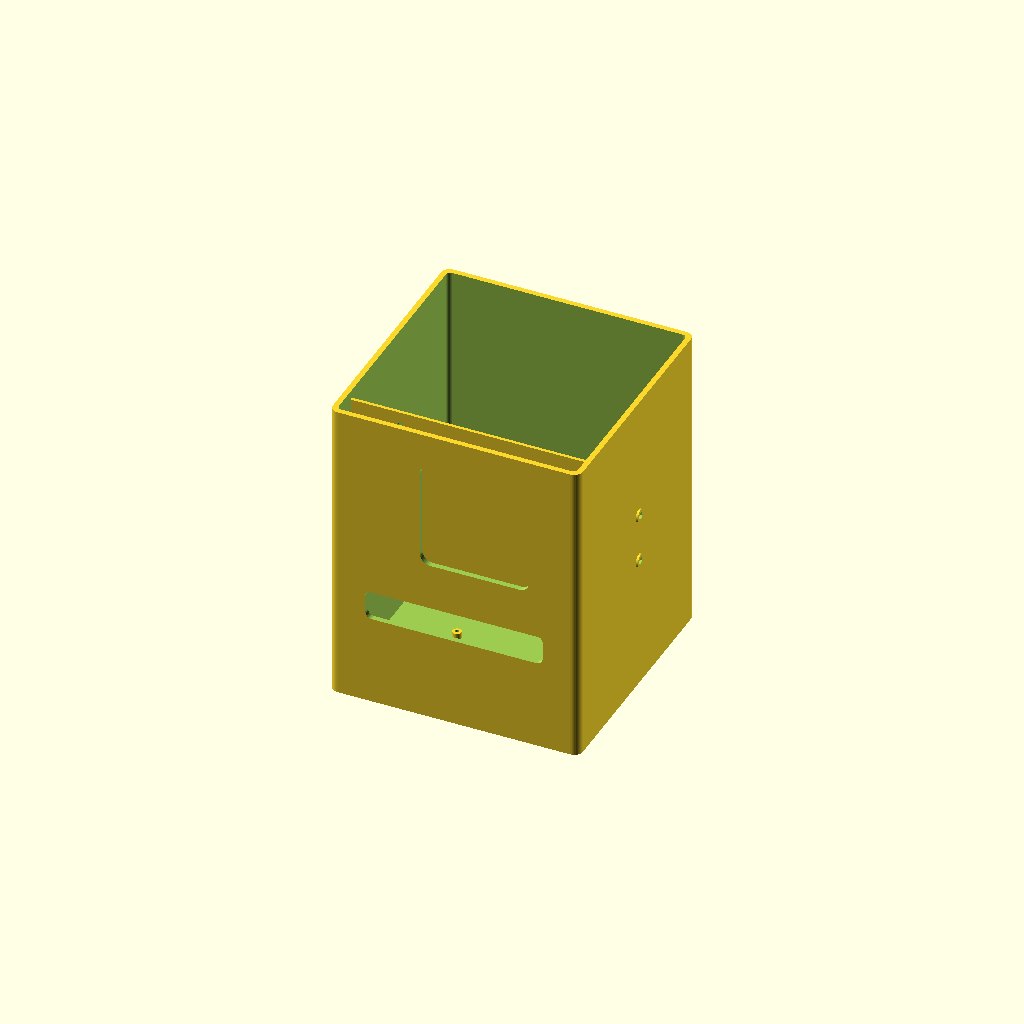
Cell 1: rendered with the file's own defaults.
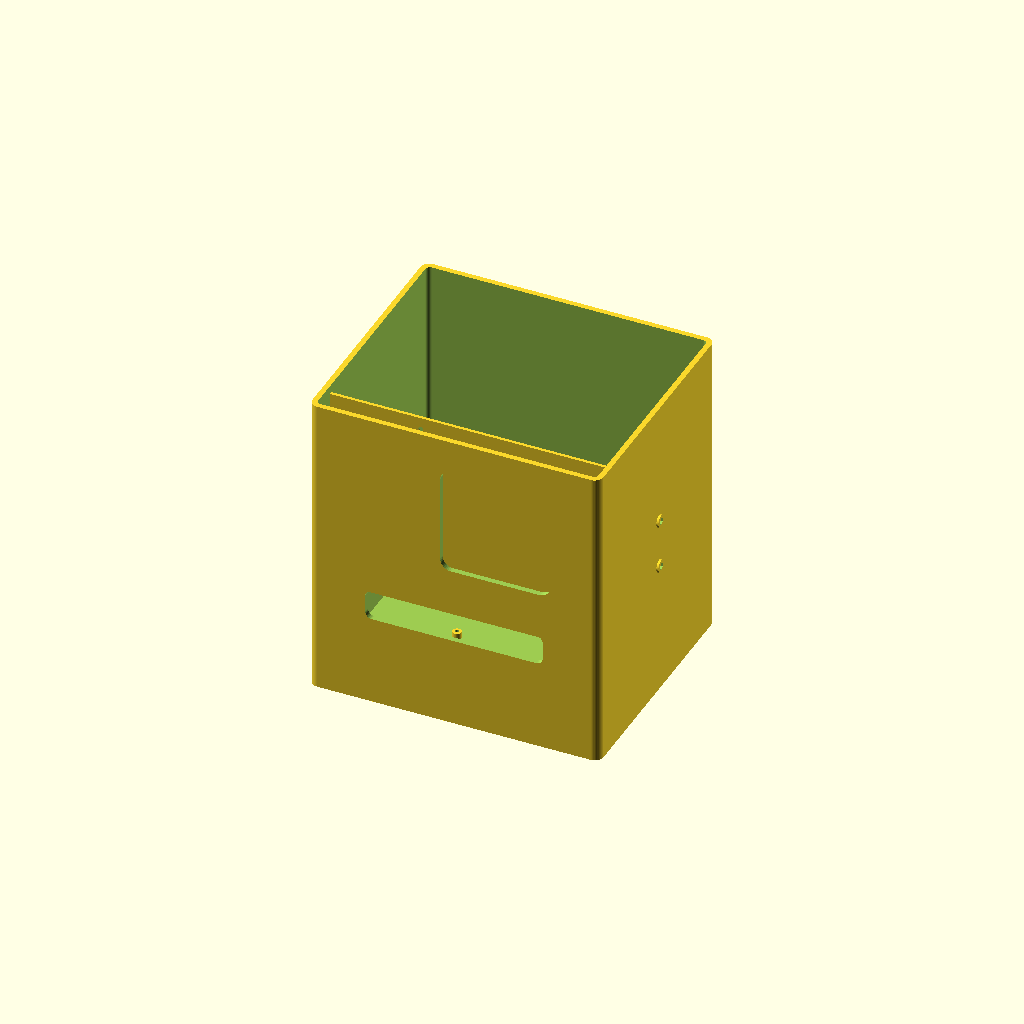
Cell 2: the same model with ant_off = 38.
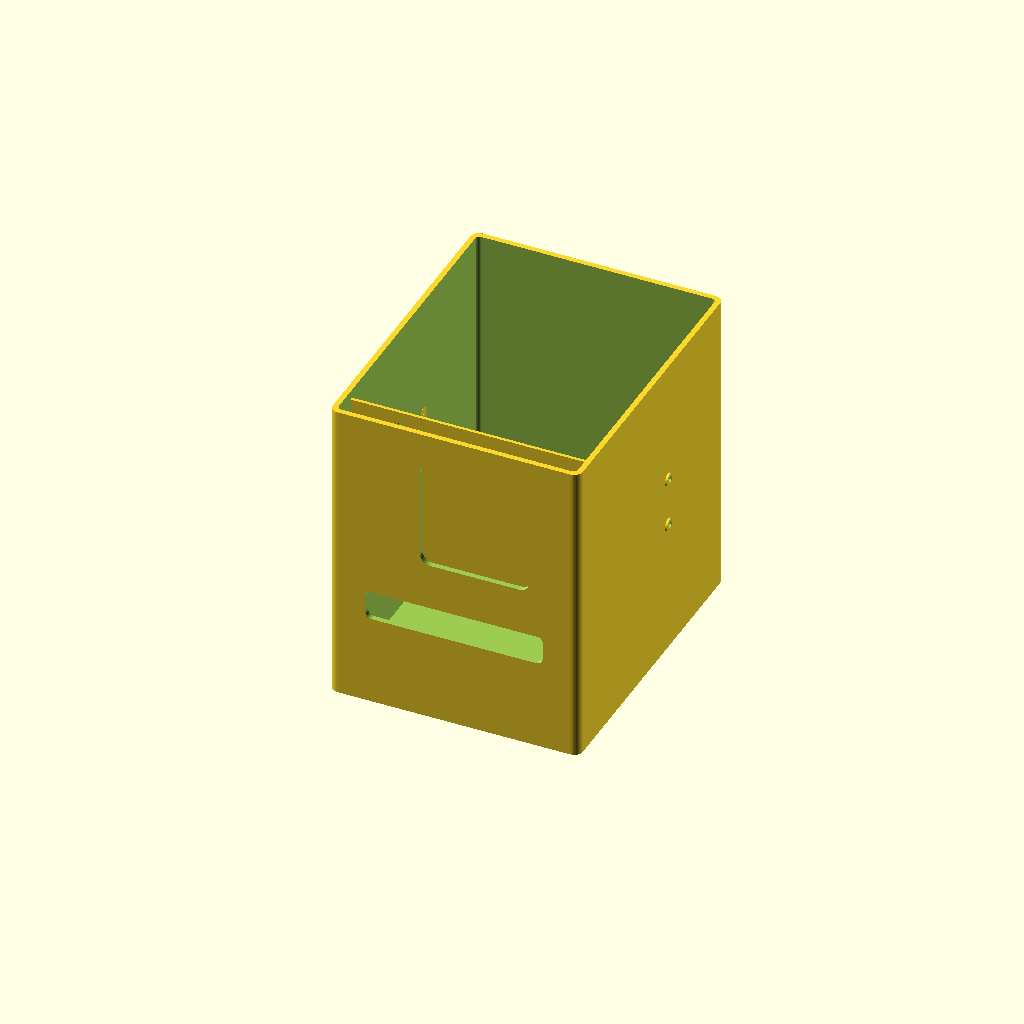
Cell 3 — cord_gap set to 116, the other parameters unchanged.
All cells are drawn from one camera (rotation 55°, 0°, 25°, orthographic, colour scheme Cornfield), so only the parameter changes between them.
Source of the model, box.scad:
// =====================================================================
//  HANDHELD/ROVER RIG  v3.4
//  - Mounting plates span WALL-TO-WALL, fused into both side walls
//  - AGX pushed back -> cord space behind the ZED (+ cord notch in ZED plate)
//  - Antenna centered X=0 (board offset right by ant_off)
//  Frame: +X right, +Y back, +Z up. FRONT=Y=0. X=0 = center.
// =====================================================================
part="box_body";   // BOX only
$fn=44; eps=0.8; inch=25.4;
wall=5; floor_th=4; edge=8; win_r=6; clr=1.5; pt=2.5;
m3=3.4; cb_d=7; cb_h=2.5; boss_od=8; insert_h=6; ins_d=4.2;
plate_t=3; wash_d=8; wash_h=2.0;
nut_hex=6.6; nut_th=2.6; wcb_d=9; wcb_h=3;
m4=4.5; wash_d4=10;   // M4 clearance + washer/nut seat

// ANTENNA CENTERING (measure & set): antenna sits ~ant_off left of board center
ant_off = 19;

// ---- COMPONENTS ----
zed_w=175.25; zed_h=30.25; zed_d=43.1; zed_base=120;
rad_w=100; rad_h=100; rad_d=40; ant_win=32;
agx_w=105; agx_d=105; agx_h=65; agx_so=6; agx_mt=97;   // dev kit 105x105, main mount holes 97x97 M3
jack_gap=42; pmarg=inch; rad_stick=8;   // raised so mmWave plate clears ZED plate
zed_hole_dx=60;
zed_conn_w=40; zed_conn_h=22;   // ZED USB-C + 2 lock screws (18.5 apart), from drawing
rad_hole_dx=167; rad_hole_dy=124;    // from old mmBox_cover: 4 holes at 167 x 124, dia4.1 = M4
cord_gap=58;                                    // clear space behind ZED for its cable

// ---- width ----
half = max(zed_w/2, ant_off + rad_hole_dx/2) + edge; IW = 2*half; OW = IW + 2*wall;  // fit mmWave bolt pattern
// ---- heights ----
agx_top=floor_th+agx_so+agx_h;
zed_z0=agx_top+8; zed_cz=zed_z0+zed_h/2;
rad_z0=zed_z0+zed_h+jack_gap; rad_cz=rad_z0+rad_h/2;
OH=rad_cz+(rad_hole_dy+22)/2+8;   // clear the mmWave plate top
// ---- depth (AGX pushed back for cord room) ----
zed_y0=wall; zed_back=zed_y0+zed_d; rad_back=-rad_stick+rad_d;
agx_cy=zed_back+cord_gap+agx_d/2; OD=agx_cy+agx_d/2+14+wall;
rad_cx=ant_off;

hm_dz=46; handle_reach=46; hsec=18; grip_rise=52; grip_back=145;
handle_y=agx_cy-40; handle_z=OH*0.52;

// =====================================================================
module rbox(w,d,h,r=4){ hull() for(x=[r,w-r],y=[r,d-r]) translate([x,y,0]) cylinder(r=r,h=h); }
module holes4(dx,dy){ for(x=[-dx/2,dx/2],y=[-dy/2,dy/2]) translate([x,y,0]) children(); }
module ycut(w,h,depth,r){ hull() for(a=[-1,1],b=[-1,1]) translate([a*(w/2-r),0,b*(h/2-r)]) rotate([-90,0,0]) cylinder(r=r,h=depth); }

module shell(){ translate([-OW/2,0,0]) rbox(OW,OD,OH,8); }
module cavity(){ translate([-IW/2,wall,floor_th]) rbox(IW,OD-2*wall,OH+eps,4); }
module rad_window(){ translate([rad_cx,-eps,rad_cz]) ycut(rad_w+clr, rad_h+clr, wall+rad_stick+2*eps, 10); } // whole board shows; board offset right, antenna still at X=0
module zed_window(){ translate([0,-eps,zed_cz]) ycut(zed_base+44, zed_h-2, wall+2*eps, 6); }

// ---- FULL-WIDTH mounting plates fused into both side walls ----
module rad_plate(){
    fh=rad_hole_dy+22; py=rad_back;
    difference(){
        translate([-IW/2-2, py, rad_cz-fh/2]) cube([IW+4, plate_t, fh]);
        translate([rad_cx, py-eps, rad_cz]) rotate([-90,0,0]) holes4(rad_hole_dx,rad_hole_dy) cylinder(d=m4,h=plate_t+2*eps);      // 4x M4 @ 167x124, on the board
        translate([rad_cx, py+plate_t-wash_h, rad_cz]) rotate([-90,0,0]) holes4(rad_hole_dx,rad_hole_dy) cylinder(d=wash_d4,h=wash_h+eps);
    }
}
zed_mt_dx=153.4; zed_mt_dz=14;   // ZED 2i back mount: 4x M3 (dia3.13) at 153.4 x 14  [EXACT, Stereolabs drawing]
module zed_plate(){
    fh=zed_h+18; py=zed_back;
    difference(){
        translate([-IW/2-2, py, zed_cz-fh/2]) cube([IW+4, plate_t, fh]);
        // wide opening for the USB-C connector + thumbscrews (centered on the back)
        translate([-zed_conn_w/2, py-eps, zed_cz-zed_conn_h/2]) cube([zed_conn_w, plate_t+2*eps, zed_conn_h]);
        // 4 mount holes near the ends (through + washer seat)  [pattern = PLACEHOLDER]
        translate([0, py-eps, zed_cz]) rotate([-90,0,0]) holes4(zed_mt_dx, zed_mt_dz) cylinder(d=m3,h=plate_t+2*eps);
        translate([0, py+plate_t-wash_h, zed_cz]) rotate([-90,0,0]) holes4(zed_mt_dx, zed_mt_dz) cylinder(d=wash_d,h=wash_h+eps);
    }
}
module agx_screws(){ translate([0,agx_cy,-eps]) holes4(agx_mt,agx_mt) cylinder(d=m3,h=floor_th+agx_so+2*eps);
                     translate([0,agx_cy,-eps]) holes4(agx_mt,agx_mt) cylinder(d=wcb_d,h=wcb_h); }
module agx_mount(){ translate([0,agx_cy,floor_th]) holes4(agx_mt,agx_mt) difference(){
        cylinder(d=boss_od,h=agx_so);
        translate([0,0,-1]) cylinder(d=m3,h=agx_so+2);   // hole THROUGH standoff for the screw
    } }
module rear_cables(){ translate([0,OD-wall-eps,floor_th+18]) ycut(96,26,wall+2*eps,8); }
module handle_mounts(){ for(s=[-1,1]) for(dz=[-hm_dz/2,hm_dz/2]) translate([s*(OW/2+eps),handle_y,handle_z+dz]) rotate([0,-90*s,0]) cylinder(d=m3,h=wall+2*eps); }
module handle_nuts(){ for(s=[-1,1]) for(dz=[-hm_dz/2,hm_dz/2])
    translate([s*(IW/2),handle_y,handle_z+dz]) rotate([0,90*s,0]) difference(){
        cylinder(d=12,h=7); translate([0,0,-eps]) cylinder(d=m3,h=8);
        translate([0,0,7-nut_th]) cylinder(d=nut_hex,h=nut_th+1,$fn=6); } }

module box_body(){
    union(){
        difference(){
            shell(); cavity();
            rad_window(); zed_window(); rear_cables(); agx_screws(); handle_mounts();
        }
        agx_mount(); handle_nuts(); rad_plate(); zed_plate();
    }
}

module handle(){
    ft=6; fw=26; fh=hm_dz+34;
    difference(){
        translate([0,-fw/2,-fh/2]) cube([ft,fw,fh]);
        for(dz=[-hm_dz/2,hm_dz/2]){
            translate([-eps,0,dz]) rotate([0,90,0]) cylinder(d=m3,h=ft+2*eps);
            translate([ft-wcb_h,0,dz]) rotate([0,90,0]) cylinder(d=wcb_d,h=wcb_h+eps);
        }
    }
    translate([ft-1,-hsec/2,-hsec/2]) cube([handle_reach-ft+1, hsec, hsec]);
    translate([handle_reach-hsec,-hsec/2,-hsec/2]) cube([hsec, grip_back+hsec/2, hsec]);
    translate([handle_reach-hsec, grip_back-hsec/2,-hsec/2]) cube([hsec, hsec, grip_rise+hsec/2]);
}
module handles(){ translate([55,0,0]) handle(); translate([-55,0,0]) mirror([1,0,0]) handle(); }

module gc(){
    color([0.6,0.1,0.1]) translate([rad_cx-rad_w/2,-rad_stick,rad_cz-rad_h/2]) cube([rad_w,rad_d,rad_h]);
    color([0.1,0.1,0.12]) translate([-zed_w/2,zed_y0,zed_cz-zed_h/2]) cube([zed_w,zed_d,zed_h]);
    color([0.2,0.2,0.24]) translate([-agx_w/2,agx_cy-agx_d/2,floor_th+agx_so]) cube([agx_w,agx_d,agx_h]);
    color([0.9,0.85,0.4]) translate([-ant_win/2,-rad_stick-1.5,rad_cz-ant_win/2]) cube([ant_win,2,ant_win]);
}
module assembly(){
    box_body();
    translate([ OW/2,handle_y,handle_z]) handle();
    translate([-OW/2,handle_y,handle_z]) mirror([1,0,0]) handle();
    %gc();
}
if      (part=="assembly") assembly();
else if (part=="box_body") box_body();
else if (part=="handles")  handles();
else if (part=="handle")   handle();
Customizer parameters (derived from the source; name, type, default, range or options):
part: string, default "box_body"
ant_off: number, default 19
zed_hole_dx: number, default 60
cord_gap: number, default 58
